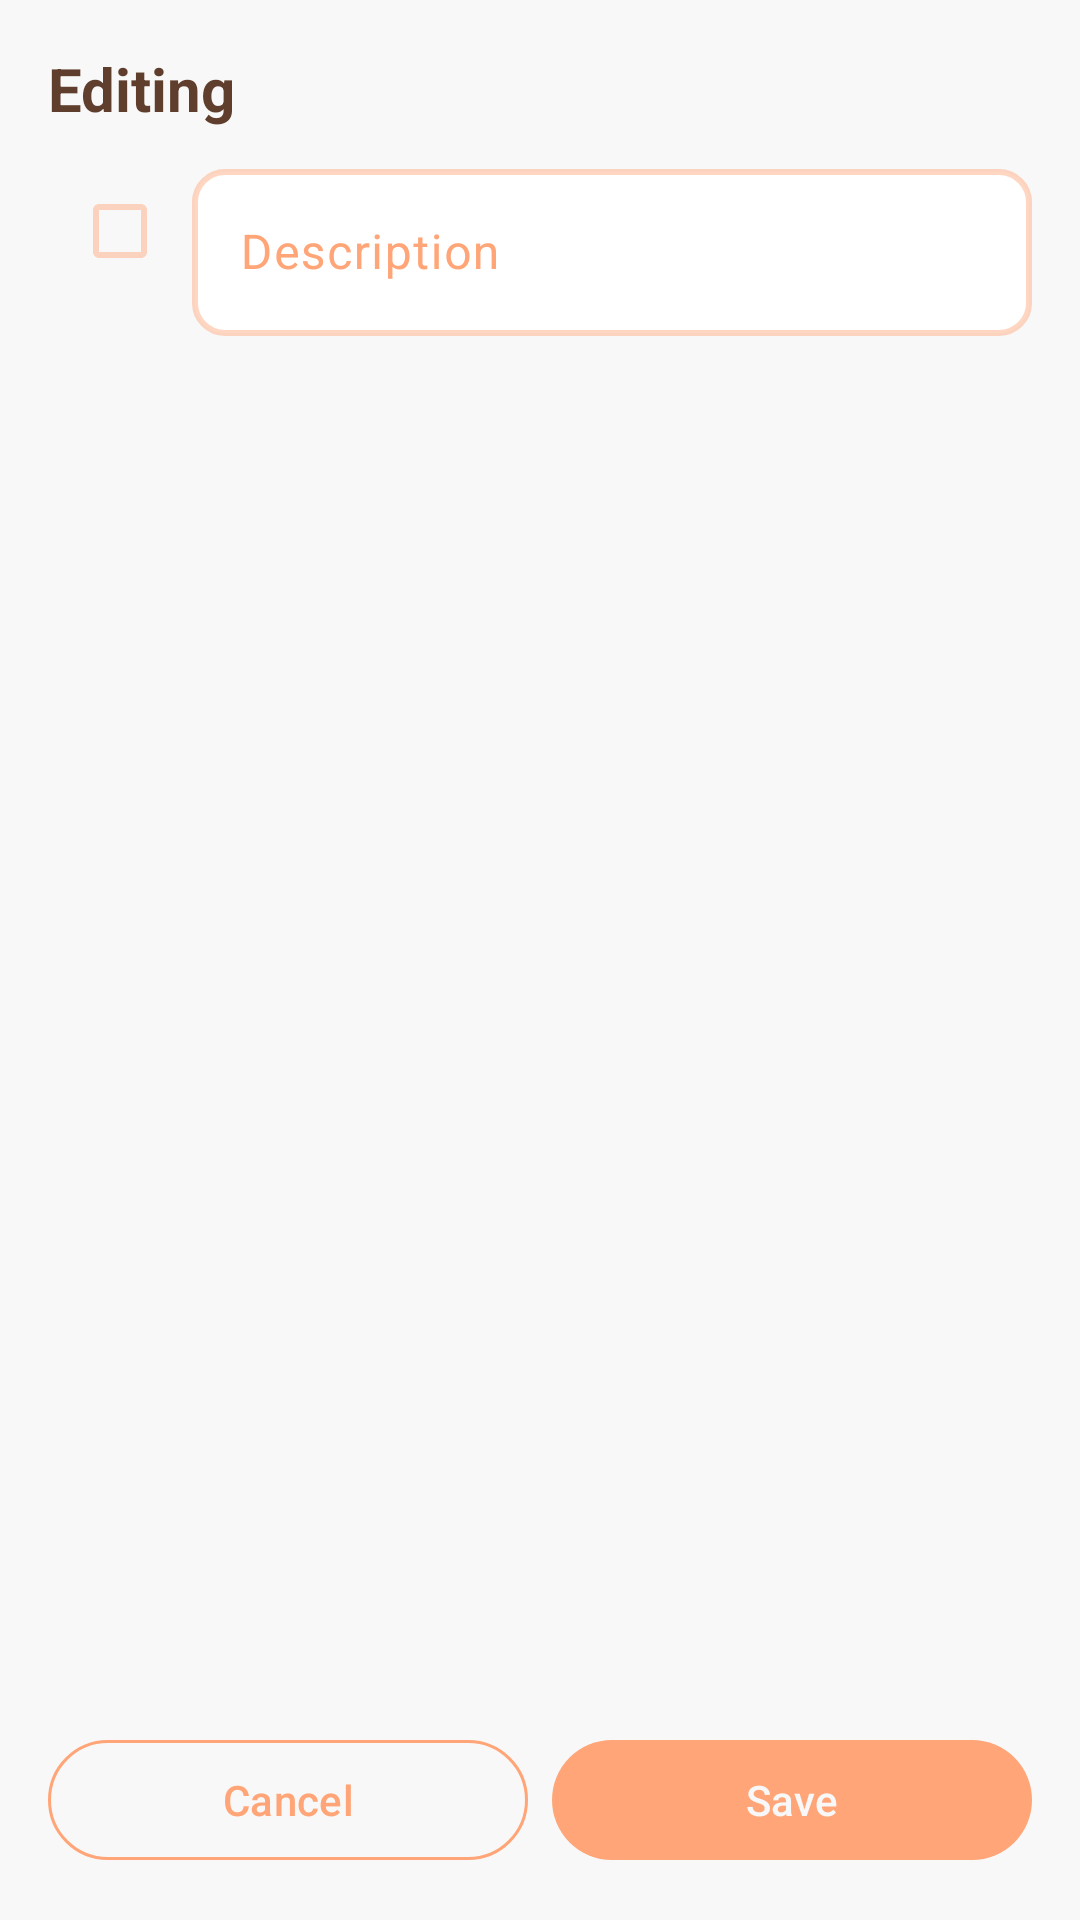

Layout XML and referenced resources for this Android screen:
<!-- AndroidManifest.xml: application theme Theme.MyNote -->
<!-- res/layout/fragment_task_edit_dialog.xml -->
<?xml version="1.0" encoding="utf-8"?>
<LinearLayout xmlns:android="http://schemas.android.com/apk/res/android"
    xmlns:app="http://schemas.android.com/apk/res-auto"
    android:layout_width="match_parent"
    android:layout_height="wrap_content"
    android:background="@drawable/bottom_sheet_background"
    android:minHeight="300dp"
    android:orientation="vertical"
    android:padding="16dp">

    <TextView
        android:layout_width="match_parent"
        android:layout_height="wrap_content"
        android:layout_gravity="top"
        android:text="@string/title_task_edit_bottom_sheet"
        android:textColor="@color/color_bottom_sheet_title_text"
        android:textSize="20sp"
        android:textStyle="bold" />

    
    <LinearLayout
        android:id="@+id/linearLayoutSingleTask"
        android:layout_width="match_parent"
        android:layout_height="wrap_content"
        android:layout_weight="1"
        android:orientation="horizontal">

        <com.google.android.material.checkbox.MaterialCheckBox
            android:id="@+id/checkBoxSingleTask"
            android:layout_width="wrap_content"
            android:layout_height="wrap_content"
            android:layout_gravity="center_vertical|top"
            android:clickable="true"
            android:padding="5dp"
            app:buttonTint="@color/secondary" />

        <com.google.android.material.textfield.TextInputLayout
            android:id="@+id/etTaskDescriptionTextInputLayout"
            android:layout_width="match_parent"
            android:layout_height="wrap_content"
            android:layout_marginTop="8dp"
            android:hint="@string/hint_single_task_description_task_edit_bottom_sheet"
            app:hintTextColor="@color/color_textInputLayout_hint_text_focus">

            <com.google.android.material.textfield.TextInputEditText
                android:id="@+id/etTaskDescriptionTextInput"
                android:layout_width="match_parent"
                android:layout_height="wrap_content"
                android:background="@drawable/border"
                android:textColor="@color/text_color_tertiary" />
        </com.google.android.material.textfield.TextInputLayout>
    </LinearLayout>

    
    
    <LinearLayout
        android:layout_width="match_parent"
        android:layout_height="wrap_content"
        android:orientation="horizontal">

        <com.google.android.material.checkbox.MaterialCheckBox
            android:id="@+id/checkBoxGroupTask"
            android:layout_width="wrap_content"
            android:layout_height="wrap_content"
            android:layout_gravity="center_vertical|top"
            android:clickable="true"
            android:padding="5dp"
            android:visibility="gone"
            app:buttonTint="@color/secondary" />

        <com.google.android.material.textfield.TextInputLayout
            android:id="@+id/etGroupTaskDescriptionTextInputLayout"
            android:layout_width="match_parent"
            android:layout_height="wrap_content"
            android:layout_marginTop="8dp"
            android:hint="@string/hint_group_task_description_task_edit_bottom_sheet"
            app:hintTextColor="@color/color_textInputLayout_hint_text_focus">

            
            
            
            
            <com.google.android.material.textfield.TextInputEditText
                android:id="@+id/etGroupDescription"
                android:layout_width="match_parent"
                android:layout_height="wrap_content"
                android:background="@drawable/border"
                android:imeOptions="actionNext"
                android:maxLines="4"
                android:textColor="@color/text_color_tertiary"
                android:visibility="gone" />
        </com.google.android.material.textfield.TextInputLayout>
    </LinearLayout>

    <LinearLayout
        android:layout_width="match_parent"
        android:layout_height="wrap_content"
        android:orientation="vertical">

        
        <LinearLayout
            android:id="@+id/groupSubtasksLinearLayout"
            android:layout_width="match_parent"
            android:layout_height="0dp"
            android:layout_marginTop="8dp"
            android:layout_weight="1"
            android:orientation="vertical"
            android:visibility="gone">

            <TextView
                android:id="@+id/textViewSubtask"
                android:layout_width="match_parent"
                android:layout_height="wrap_content"
                android:text="@string/title_subtasks_task_edit_bottom_sheet"
                android:textColor="@color/color_bottom_sheet_title_text"
                android:textSize="16sp"
                android:textStyle="bold" />

            <androidx.recyclerview.widget.RecyclerView
                android:id="@+id/subtaskRecyclerView"
                android:layout_width="match_parent"
                android:layout_height="wrap_content"
                android:layout_marginTop="8dp"
                android:layout_marginBottom="8dp"
                android:layout_weight="1"
                android:nestedScrollingEnabled="true" />

            <com.google.android.material.button.MaterialButton
                android:id="@+id/addSubtaskButton"
                style="@style/OutlinedButton.MyNote"
                android:layout_width="wrap_content"
                android:layout_height="wrap_content"
                android:layout_gravity="end"
                android:text="@string/action_add_subtask_task_edit_bottom_sheet" />
        </LinearLayout>


        
        <LinearLayout
            android:layout_width="match_parent"
            android:layout_height="wrap_content"
            android:layout_gravity="bottom"
            android:layout_marginTop="8dp"
            android:orientation="horizontal">

            <com.google.android.material.button.MaterialButton
                android:id="@+id/cancelButton"
                style="@style/OutlinedButton.MyNote"
                android:layout_width="0dp"
                android:layout_height="wrap_content"
                android:layout_marginEnd="8dp"
                android:layout_weight="1"
                android:text="@string/action_cancel_task_edit_bottom_sheet" />

            <com.google.android.material.button.MaterialButton
                android:id="@+id/saveButton"
                style="@style/SolidButton.MyNote"
                android:layout_width="0dp"
                android:layout_height="wrap_content"
                android:layout_weight="1"
                android:text="@string/action_save_task_edit_bottom_sheet" />
        </LinearLayout>
    </LinearLayout>
</LinearLayout>
<!-- resources referenced by this layout -->
<resources>
  <color name="color_bottom_sheet_title_text">#5F3E2D</color>
  <color name="color_textInputLayout_hint_text_focus">#5F3E2D</color>
  <color name="secondary">#73FFA577</color>
  <color name="text_color_tertiary">#FF000000</color>
  <!-- drawable border (drawable) -->
  <?xml version="1.0" encoding="utf-8"?>
  <shape xmlns:android="http://schemas.android.com/apk/res/android"
      android:shape="rectangle">
  
      <stroke
          android:width="2dp"
          android:color="?attr/colorSecondary" />
  
      <corners android:radius="10dp" />
  
      <solid android:color="?attr/colorSurface" />
  </shape>
  <!-- drawable bottom_sheet_background (drawable) -->
  <?xml version="1.0" encoding="utf-8"?>
  <shape xmlns:android="http://schemas.android.com/apk/res/android"
      android:shape="rectangle">
  
      <corners
          android:bottomLeftRadius="0dp"
          android:bottomRightRadius="0dp"
          android:topLeftRadius="20dp"
          android:topRightRadius="20dp" />
  
      <solid android:color="@color/surface_variant" />
  </shape>
  <string name="action_add_subtask_task_edit_bottom_sheet">Add Subtask</string>
  <string name="action_cancel_task_edit_bottom_sheet">Cancel</string>
  <string name="action_save_task_edit_bottom_sheet">Save</string>
  <string name="hint_group_task_description_task_edit_bottom_sheet">Group Description</string>
  <string name="hint_single_task_description_task_edit_bottom_sheet">Description</string>
  <string name="title_subtasks_task_edit_bottom_sheet">Subtasks</string>
  <string name="title_task_edit_bottom_sheet">Editing</string>
  <style name="OutlinedButton.MyNote" parent="Widget.Material3.Button.OutlinedButton">
          <item name="strokeColor">@color/color_bottom_sheet_outlinedButton_stroke</item>
          <item name="android:textColor">@color/color_bottom_sheet_outlinedButton_text</item>
      </style>
  <style name="SolidButton.MyNote" parent="Widget.Material3.Button">
          <item name="backgroundTint">@color/color_bottom_sheet_solidButton_background</item>
          <item name="android:textColor">@color/color_bottom_sheet_solidButton_text</item>
      </style>
  <style name="Theme.MyNote" parent="Base.Theme.MyNote" />
  <color name="surface_variant">#F8F8F8</color>
  <color name="color_bottom_sheet_outlinedButton_stroke">#FFA577</color>
  <color name="color_bottom_sheet_outlinedButton_text">#FFA577</color>
  <color name="color_bottom_sheet_solidButton_background">#FFA577</color>
  <color name="color_bottom_sheet_solidButton_text">#F8F8F8</color>
  <color name="primary">#FFA577</color>
  <color name="on_primary">#FFFFFF</color>
  <color name="surface">#FFFFFF</color>
  <color name="on_surface_variant">#FFA577</color>
  <color name="primary_container">#B0C783</color>
  <color name="on_primary_container">#FFF1CA</color>
  <color name="surface_inverse">#FFA577</color>
  <color name="on_surface_inverse">#FFF1CA</color>
  <color name="primary_inverse">#FFF1CA</color>
  <color name="color_background">#F8F8F8</color>
  <color name="on_surface">#FFFFFFFF</color>
  <style name="Switch.MyNote" parent="Widget.Material3.CompoundButton.Switch">
          <item name="materialThemeOverlay">@style/ThemeOverlay.MyNote.Switch</item>
      </style>
  <color name="status_bar_background">#FFA577</color>
  <color name="transparent">@android:color/transparent</color>
  <style name="ThemeOverlay.MyNote.Switch" parent="">
          <item name="colorOnSurface">@color/color_switch_thumb_unchecked</item>
          <item name="colorOutline">@color/color_switch_track_unchecked</item>
          <item name="colorPrimary">@color/color_switch_thumb_checked</item>
          <item name="colorPrimaryContainer">@color/color_switch_track_checked</item>
      </style>
  <color name="color_switch_thumb_unchecked">#BAFFA577</color>
  <color name="color_switch_track_unchecked">#BFEFD7C0</color>
  <color name="color_switch_thumb_checked">#FFA577</color>
  <color name="color_switch_track_checked">#B0C783</color>
</resources>
